Run: headless pygame with SDL's dummy video driver; simulated clock (each Clock.tick advances the game by its frame time, no real sleeping); random seed 0; keys injected as events and as key.get_pressed() state; no mouse input.
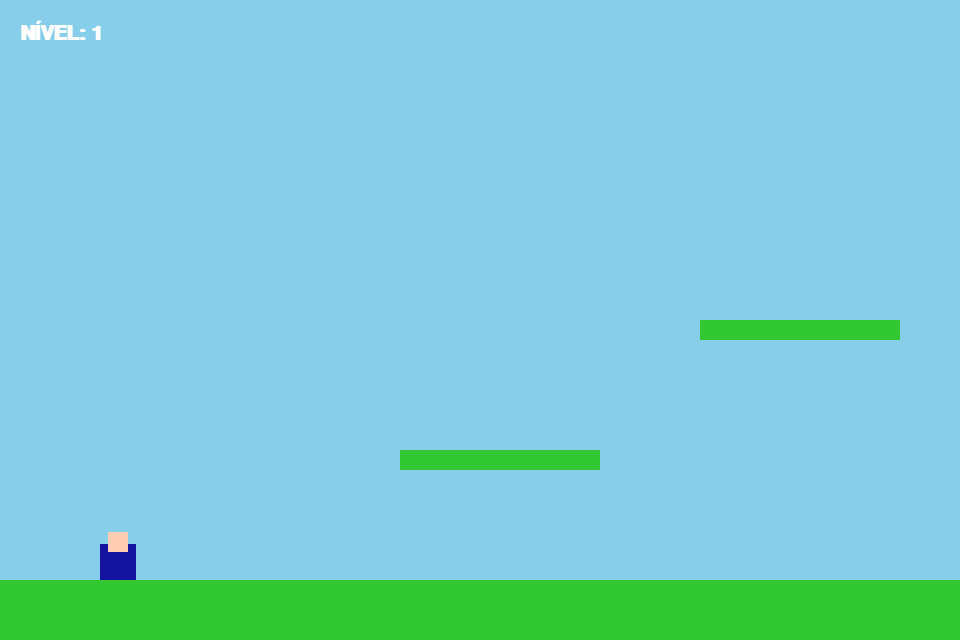
Frame 1 of 4 · flips 1–60 · no input
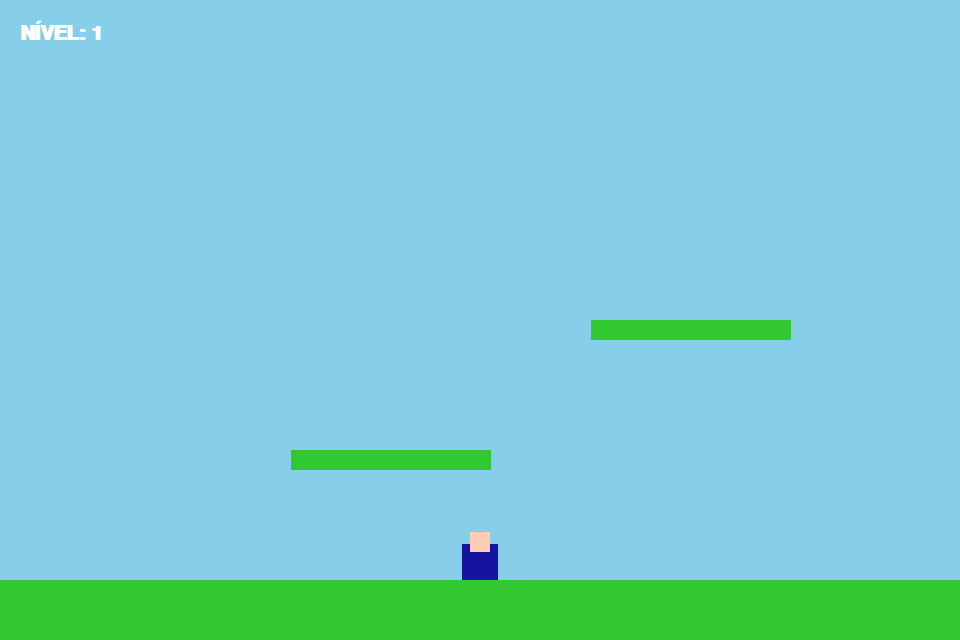
Frame 2 of 4 · flips 61–180 · tapped SPACE, RETURN · held RIGHT (→), D
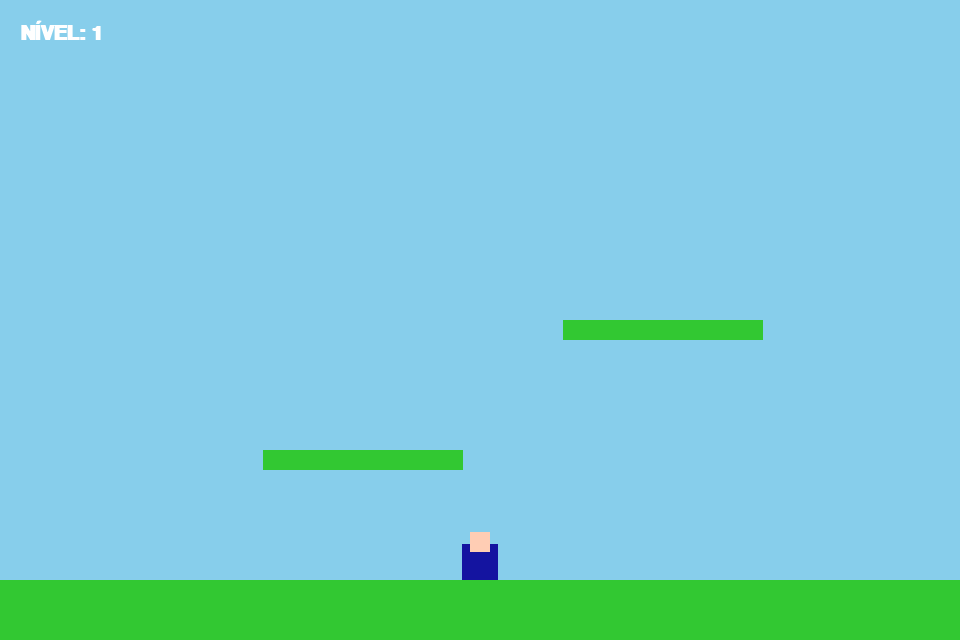
Frame 3 of 4 · flips 181–300 · held DOWN (↓), S
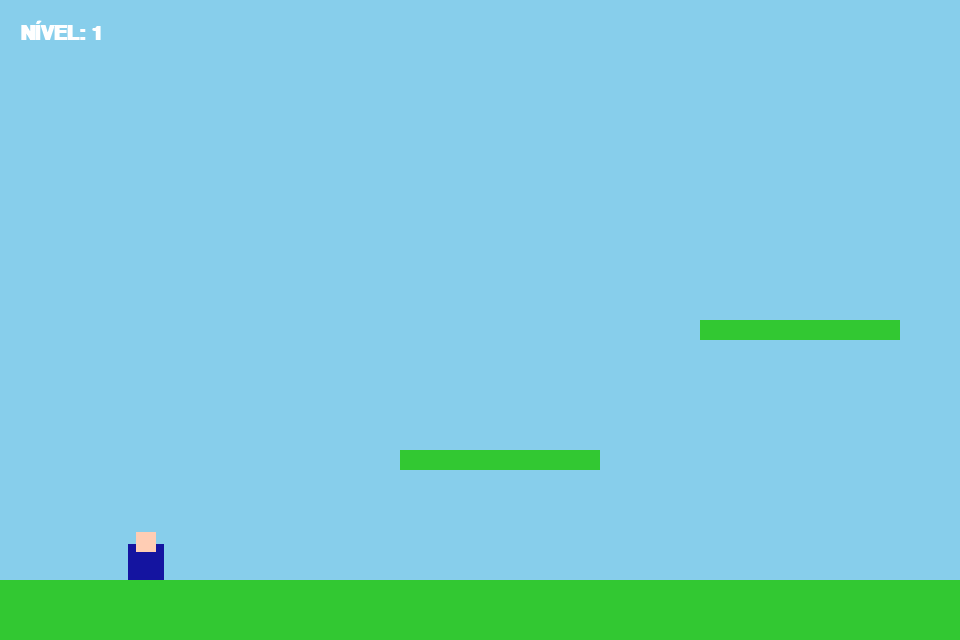
Frame 4 of 4 · flips 301–420 · held LEFT (←), A, UP (↑), W

The pygame program that drew these frames:

import pygame
import sys
from pygame.locals import *

# CONFIGURAÇÕES E CONSTANTES
SCREEN_WIDTH = 960
SCREEN_HEIGHT = 640
FPS = 60
GRAVITY = 0.8
PLAYER_ACC = 0.5
PLAYER_FRICTION = -0.12
PLAYER_JUMP_FORCE = 16
WORLD_WIDTH = 3000 # Tamanho de cada nível

# Cores
SKY = (135, 206, 235)
GREEN = (50, 200, 50)
GOLD = (255, 215, 0)
BLUE = (20, 20, 160)

# CLASSES
class Camera:
    def __init__(self, width, height):
        self.offset = pygame.Vector2(0, 0)
        self.width = width

    def apply(self, rect):
        return rect.move(-self.offset.x, -self.offset.y)

    def update(self, target_rect):
        x = target_rect.centerx - SCREEN_WIDTH // 2
        x = max(0, min(x, self.width - SCREEN_WIDTH))
        self.offset.x = x

class Platform(pygame.sprite.Sprite):
    def __init__(self, x, y, w, h):
        super().__init__()
        self.image = pygame.Surface((w, h))
        self.image.fill(GREEN)
        self.rect = self.image.get_rect(topleft=(x, y))

class Flag(pygame.sprite.Sprite):
    """ Objeto que representa o fim do nível """
    def __init__(self, x, y):
        super().__init__()
        self.image = pygame.Surface((40, 60))
        self.image.fill(GOLD)
        self.rect = self.image.get_rect(topleft=(x, y))

class Player(pygame.sprite.Sprite):
    def __init__(self, x, y):
        super().__init__()
        self.image = pygame.Surface((36, 48), pygame.SRCALPHA)
        pygame.draw.rect(self.image, BLUE, (0, 12, 36, 36))
        pygame.draw.rect(self.image, (255, 205, 180), (8, 0, 20, 20))
        self.rect = self.image.get_rect(topleft=(x, y))
        self.pos = pygame.Vector2(x, y)
        self.vel = pygame.Vector2(0, 0)
        self.acc = pygame.Vector2(0, 0)

    def jump(self, platforms):
        self.rect.y += 2
        hits = pygame.sprite.spritecollide(self, platforms, False)
        self.rect.y -= 2
        if hits:
            self.vel.y = -PLAYER_JUMP_FORCE

    def update(self, platforms):
        self.acc = pygame.Vector2(0, GRAVITY)
        keys = pygame.key.get_pressed()
        if keys[K_LEFT] or keys[K_a]: self.acc.x = -PLAYER_ACC
        if keys[K_RIGHT] or keys[K_d]: self.acc.x = PLAYER_ACC

        self.acc.x += self.vel.x * PLAYER_FRICTION
        self.vel += self.acc
        
        # Horizontal
        self.pos.x += self.vel.x + 0.5 * self.acc.x
        self.rect.x = int(self.pos.x)
        hits = pygame.sprite.spritecollide(self, platforms, False)
        for p in hits:
            if self.vel.x > 0: self.rect.right = p.rect.left
            elif self.vel.x < 0: self.rect.left = p.rect.right
            self.pos.x = self.rect.x
            self.vel.x = 0

        # Vertical
        self.pos.y += self.vel.y + 0.5 * self.acc.y
        self.rect.y = int(self.pos.y)
        hits = pygame.sprite.spritecollide(self, platforms, False)
        for p in hits:
            if self.vel.y > 0:
                self.rect.bottom = p.rect.top
                self.vel.y = 0
            elif self.vel.y < 0:
                self.rect.top = p.rect.bottom
                self.vel.y = 0
            self.pos.y = self.rect.y

# LÓGICA DE NÍVEIS
def get_level_data(level_number):
    """ Retorna as plataformas e a posição da bandeira de cada nível """
    platforms = []
    # Chão comum para todos
    platforms.append(Platform(0, 580, WORLD_WIDTH, 60))
    
    if level_number == 1:
        platforms += [Platform(400, 450, 200, 20), Platform(700, 320, 200, 20)]
        flag_pos = (2800, 520)
    elif level_number == 2:
        platforms += [Platform(300, 480, 150, 20), Platform(500, 380, 150, 20), Platform(800, 280, 150, 20)]
        flag_pos = (2800, 520)
    elif level_number == 3:
        # Nível com buracos (plataformas menores)
        platforms = [Platform(0, 580, 500, 60), Platform(700, 580, 500, 60), Platform(1400, 580, 1600, 60)]
        platforms += [Platform(550, 400, 100, 20), Platform(1250, 400, 100, 20)]
        flag_pos = (2800, 520)
    elif level_number == 4:
        # Escada para cima
        for i in range(10):
            platforms.append(Platform(200 + (i*200), 500 - (i*40), 150, 20))
        flag_pos = (2800, 150)
    elif level_number == 5:
        # Desafio final
        platforms += [Platform(300, 400, 50, 20), Platform(500, 300, 50, 20), Platform(700, 400, 50, 20), Platform(900, 300, 50, 20)]
        flag_pos = (2800, 520)
    
    return platforms, flag_pos

def main():
    pygame.init()
    screen = pygame.display.set_mode((SCREEN_WIDTH, SCREEN_HEIGHT))
    clock = pygame.time.Clock()
    fonte = pygame.font.SysFont("Arial", 30, True)

    nivel_atual = 1
    max_niveis = 5

    while nivel_atual <= max_niveis:
        # --- SETUP DO NÍVEL ---
        all_platforms = pygame.sprite.Group()
        flags = pygame.sprite.Group()
        
        data_p, data_f = get_level_data(nivel_atual)
        for p in data_p: all_platforms.add(p)
        
        goal = Flag(data_f[0], data_f[1])
        flags.add(goal)
        
        player = Player(100, 500)
        camera = Camera(WORLD_WIDTH, SCREEN_HEIGHT)
        
        rodando_nivel = True
        while rodando_nivel:
            clock.tick(FPS)
            
            # 1. EVENTOS
            for event in pygame.event.get():
                if event.type == QUIT:
                    pygame.quit(); sys.exit()
                if event.type == KEYDOWN:
                    if event.key == K_SPACE:
                        player.jump(all_platforms)

            # 2. ATUALIZAÇÕES
            player.update(all_platforms)
            camera.update(player.rect)

            # Verificar se tocou na bandeira
            if pygame.sprite.spritecollide(player, flags, False):
                nivel_atual += 1
                rodando_nivel = False

            # Verificar se caiu no buraco
            if player.rect.top > SCREEN_HEIGHT:
                rodando_nivel = False # Reinicia o mesmo nível

            # DESENHO
            screen.fill(SKY)
            for p in all_platforms:
                screen.blit(p.image, camera.apply(p.rect))
            for f in flags:
                screen.blit(f.image, camera.apply(f.rect))
            screen.blit(player.image, camera.apply(player.rect))
            
            # Texto do nível
            texto = fonte.render(f"NÍVEL: {nivel_atual}", True, (255, 255, 255))
            screen.blit(texto, (20, 20))

            pygame.display.flip()

    # TELA DE VITÓRIA
    screen.fill(GREEN)
    vitoria = fonte.render("PARABÉNS! VOCÊ ZEROU O JOGO!", True, (255, 255, 255))
    screen.blit(vitoria, (SCREEN_WIDTH//2 - 200, SCREEN_HEIGHT//2))
    pygame.display.flip()
    pygame.time.wait(3000)
    pygame.quit()

if __name__ == "__main__":
    main()
    
